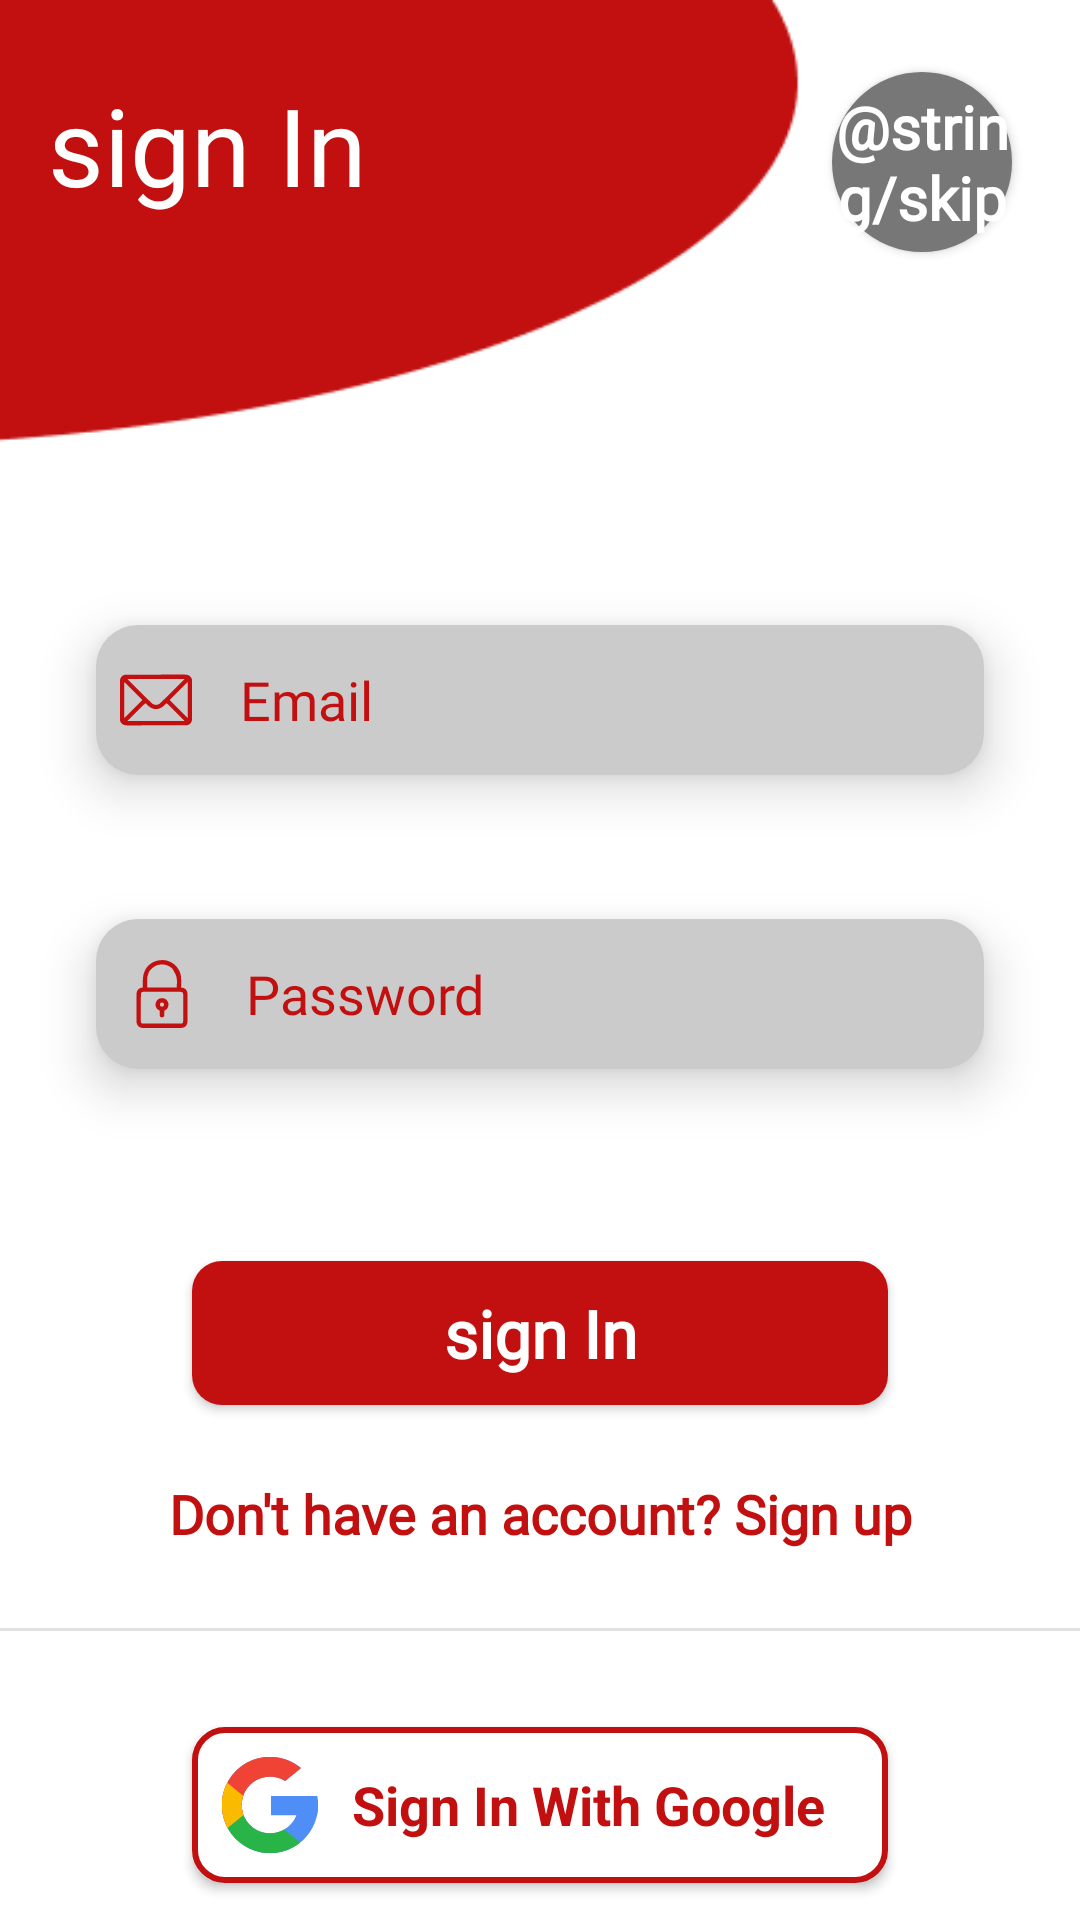

Layout XML and referenced resources for this Android screen:
<!-- AndroidManifest.xml: application theme Theme.FoodPlanner -->
<!-- res/layout/fragment_sign_in.xml -->
<?xml version="1.0" encoding="utf-8"?>
<androidx.constraintlayout.widget.ConstraintLayout xmlns:android="http://schemas.android.com/apk/res/android"
    xmlns:app="http://schemas.android.com/apk/res-auto"
    xmlns:tools="http://schemas.android.com/tools"
    android:layout_width="match_parent"
    android:layout_height="match_parent"
    android:background="@drawable/signup_background"
    tools:context=".signin.view.SignInFragment">

    <TextView
        android:id="@+id/txt_Signup"
        android:layout_width="wrap_content"
        android:layout_height="wrap_content"
        android:layout_marginStart="16dp"
        android:layout_marginTop="24dp"
        android:fontFamily="@font/gluten_regular"
        android:text="@string/sign_in"
        android:textColor="@color/white"
        android:textSize="36sp"
        app:layout_constraintStart_toStartOf="parent"
        app:layout_constraintTop_toTopOf="parent" />


    <com.airbnb.lottie.LottieAnimationView
        android:id="@+id/loadingViewSignIn"
        android:layout_width="100dp"
        android:layout_height="100dp"
        app:layout_constraintBottom_toBottomOf="parent"
        app:layout_constraintEnd_toEndOf="parent"
        app:layout_constraintHorizontal_bias="0.498"
        app:layout_constraintStart_toStartOf="parent"
        app:layout_constraintTop_toTopOf="parent"
        app:layout_constraintVertical_bias="0.358"
        app:lottie_autoPlay="true"
        android:visibility="gone"
        app:lottie_loop="true"
        app:lottie_rawRes="@raw/loading"
        tools:ignore="MissingConstraints" />

    <EditText
        android:id="@+id/edtEmailSignIn"
        android:layout_width="match_parent"
        android:layout_height="wrap_content"
        android:layout_marginStart="32dp"
        android:layout_marginTop="136dp"
        android:layout_marginEnd="32dp"
        android:background="@drawable/edittext_background"
        android:drawableStart="@drawable/mail"
        android:drawablePadding="16dp"
        android:elevation="10dp"
        android:ems="10"
        android:fontFamily="@font/gluten_light"
        android:hint="@string/email_hint"
        android:importantForAutofill="yes"
        android:inputType="textEmailAddress"
        android:padding="8dp"
        android:textColorHint="@color/primary"
        app:layout_constraintEnd_toEndOf="parent"
        app:layout_constraintStart_toStartOf="parent"
        app:layout_constraintTop_toBottomOf="@+id/txt_Signup" />

    <EditText
        android:id="@+id/edtPasswordSignIn"
        android:layout_width="match_parent"
        android:layout_height="wrap_content"
        android:layout_marginStart="32dp"
        android:layout_marginTop="48dp"
        android:layout_marginEnd="32dp"
        android:background="@drawable/edittext_background"
        android:drawableStart="@drawable/padlock"
        android:drawablePadding="16dp"
        android:elevation="10dp"
        android:ems="10"
        android:fontFamily="@font/gluten_light"
        android:hint="@string/password_hint"
        android:importantForAutofill="yes"
        android:inputType="textPassword"
        android:padding="10dp"
        android:textColorHint="@color/primary"
        app:layout_constraintEnd_toEndOf="parent"
        app:layout_constraintStart_toStartOf="parent"
        app:layout_constraintTop_toBottomOf="@+id/edtEmailSignIn" />


    <androidx.appcompat.widget.AppCompatButton
        android:id="@+id/btnSignIn"
        style="@android:style/Widget.Button"
        android:layout_width="match_parent"
        android:layout_height="wrap_content"
        android:layout_marginStart="64dp"
        android:layout_marginTop="64dp"
        android:layout_marginEnd="64dp"
        android:background="@drawable/custom_button"
        android:elevation="10dp"
        android:fontFamily="@font/gluten_light"
        android:text="@string/sign_in"
        android:textColor="@color/white"
        android:textSize="22sp"
        android:textStyle="bold"
        app:layout_constraintEnd_toEndOf="parent"
        app:layout_constraintHorizontal_bias="0.0"
        app:layout_constraintStart_toStartOf="parent"
        app:layout_constraintTop_toBottomOf="@+id/edtPasswordSignIn" />

    <androidx.appcompat.widget.AppCompatButton
        android:id="@+id/btnSkipSignIn"
        style="@android:style/Widget.Button"
        android:layout_width="60dp"
        android:layout_height="60dp"
        android:layout_marginTop="24dp"
        android:layout_marginEnd="8dp"
        android:background="@drawable/circular_shape_ingred"
        android:backgroundTint="@color/gray"
        android:elevation="4dp"
        android:fontFamily="@font/gluten_light"
        android:text="@string/skip"
        android:textColor="@color/white"
        android:textSize="20sp"
        android:textStyle="bold"
        app:layout_constraintEnd_toEndOf="parent"
        app:layout_constraintHorizontal_bias="0.95"
        app:layout_constraintStart_toStartOf="parent"
        app:layout_constraintTop_toTopOf="parent" />

    <TextView
        android:id="@+id/txtSignUpIn"
        android:layout_width="match_parent"
        android:layout_height="wrap_content"
        android:layout_marginTop="24dp"
        android:fontFamily="@font/gluten_light"
        android:text="@string/signin_prompt"
        android:textAlignment="center"
        android:textColor="@color/primary"
        android:textSize="18sp"
        android:textStyle="bold"
        app:layout_constraintEnd_toEndOf="parent"
        app:layout_constraintStart_toStartOf="parent"
        app:layout_constraintTop_toBottomOf="@+id/btnSignIn" />

    <View
        android:id="@+id/divider"
        android:layout_width="match_parent"
        android:layout_height="1dp"
        android:layout_marginTop="26dp"
        android:background="?android:attr/listDivider"
        app:layout_constraintEnd_toEndOf="parent"
        app:layout_constraintStart_toStartOf="parent"
        app:layout_constraintTop_toBottomOf="@+id/txtSignUpIn" />

    <androidx.appcompat.widget.AppCompatButton
        android:id="@+id/btnSignInWithGoogle"
        style="@android:style/Widget.Button"
        android:layout_width="match_parent"
        android:layout_height="wrap_content"
        android:layout_marginStart="64dp"
        android:layout_marginTop="32dp"
        android:layout_marginEnd="64dp"
        android:background="@drawable/custom_outline_button"
        android:drawableStart="@drawable/google_icon"
        android:elevation="10dp"
        android:padding="10dp"
        android:text="@string/sign_in_with_google"
        android:textColor="@color/primary"
        android:textSize="18sp"
        android:textStyle="bold"
        app:layout_constraintEnd_toEndOf="@+id/btnSignIn"
        app:layout_constraintStart_toStartOf="@+id/btnSignIn"
        app:layout_constraintTop_toBottomOf="@+id/divider" />


</androidx.constraintlayout.widget.ConstraintLayout>
<!-- resources referenced by this layout -->
<resources>
  <color name="gray">#777777</color>
  <color name="primary">#C21010</color>
  <color name="white">#FFFFFFFF</color>
  <!-- drawable circular_shape_ingred (drawable) -->
  <?xml version="1.0" encoding="utf-8"?>
  <shape xmlns:android="http://schemas.android.com/apk/res/android"
      android:shape="oval">
  
      <solid android:color="#F5EFE7"/>
      <stroke android:width="2dp" android:color="#C21010"/>
  </shape>
  <!-- drawable custom_button (drawable) -->
  <?xml version="1.0" encoding="utf-8"?>
  <selector xmlns:android="http://schemas.android.com/apk/res/android">
      <item>
  
          <shape android:shape="rectangle">
              <solid android:color="@color/primary"/>
              <corners android:radius="10dp" />
          </shape>
      </item>
  </selector>
  <!-- drawable custom_outline_button (drawable) -->
  <?xml version="1.0" encoding="utf-8"?>
  <selector xmlns:android="http://schemas.android.com/apk/res/android">
      <item>
  
          <shape android:shape="rectangle">
              <solid android:color="@color/white"/>
              <stroke android:color="@color/primary"  android:width="2dp"/>
              <corners android:radius="10dp" />
          </shape>
      </item>
  </selector>
  <!-- drawable edittext_background (drawable) -->
  <?xml version="1.0" encoding="utf-8"?>
  <shape xmlns:android="http://schemas.android.com/apk/res/android">
      <corners android:radius="14dp"/>
      <solid android:color="#CCCBCB"/>
      <size android:height="50dp"/>
  </shape>
  <!-- drawable google_icon: vector/xml drawable (drawable, 7609 chars, omitted) -->
  <!-- drawable mail: vector/xml drawable (drawable, 7922 chars, omitted) -->
  <!-- drawable padlock: vector/xml drawable (drawable, 7016 chars, omitted) -->
  <!-- drawable signup_background: png bitmap (drawable, 4532 bytes) -->
  <string name="email_hint">Email</string>
  <string name="password_hint">Password</string>
  <string name="sign_in">sign In</string>
  <string name="sign_in_with_google">Sign In With Google</string>
  <string name="signin_prompt">Don\'t have an account? Sign up</string>
  <style name="Theme.FoodPlanner" parent="Base.Theme.FoodPlanner" />
  <style name="Base.Theme.FoodPlanner" parent="Theme.Material3.Light.NoActionBar">
          
          <item name="colorPrimary">@color/white</item>
          <item name="colorPrimaryVariant">@color/white</item>
  
  
      </style>
</resources>
